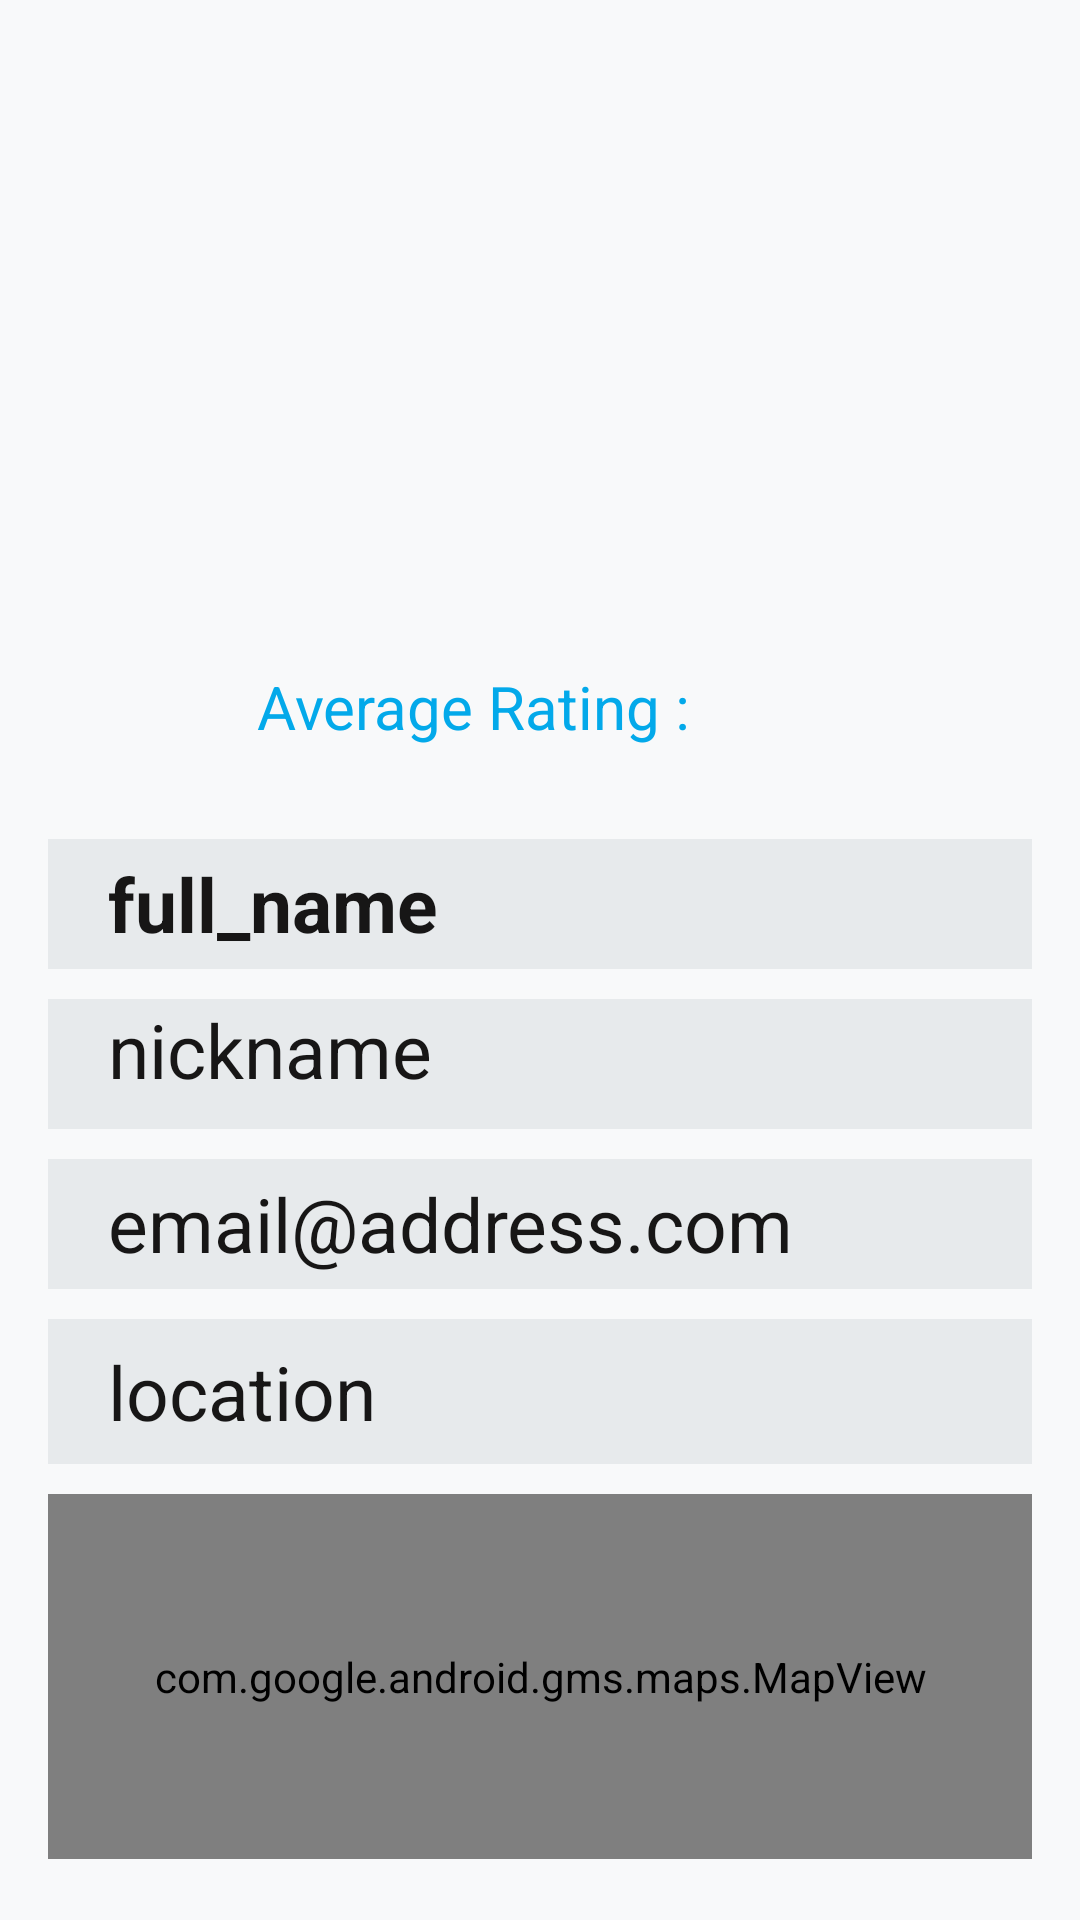

Reconstruct the res/layout file that produces this screen, plus the resources it refers to.
<!-- AndroidManifest.xml: application theme AppTheme -->
<!-- res/layout/fragment_show_profile.xml -->
<?xml version="1.0" encoding="utf-8"?>
<androidx.appcompat.widget.LinearLayoutCompat

    xmlns:android="http://schemas.android.com/apk/res/android"
    xmlns:app="http://schemas.android.com/apk/res-auto"
    android:layout_width="match_parent"
    android:layout_height="match_parent"
    android:background="#CEF8F9FA"
    android:orientation="vertical">

    <LinearLayout
        android:id="@+id/showloginfields"
        android:layout_width="match_parent"
        android:layout_height="match_parent"
        android:background="@color/grey_100"
        android:visibility="gone"
        android:orientation="vertical">

        <ImageView
            android:id="@+id/icon1"
            style="@style/ThemeOverlay.FirebaseIcon"
            android:layout_width="match_parent"
            android:layout_height="0dp"
            android:layout_weight="9"
            android:layout_marginTop="50dp"
            android:layout_marginBottom="50dp"
            android:layout_marginHorizontal="50dp"
            android:contentDescription="@string/desc_firebase_lockup"
            android:src="@drawable/secondhands" />

        <TextView
            android:id="@+id/status1"
            android:layout_width="match_parent"
            android:layout_height="0dp"
            android:layout_gravity="center"
            android:layout_weight="2.5"
            android:gravity="center"
            android:text="Please Sign In to Continue"
            android:textColor="#5B5959"
            android:textSize="24sp"
            android:textStyle="bold" />


        <Button
            android:id="@+id/tosigninbutton"
            style="@style/ThemeOverlay.MyTextDetail"
            android:layout_width="match_parent"
            android:layout_height="0dp"
            android:layout_weight="2"
            android:layout_marginHorizontal="50dp"
            android:layout_marginBottom="70dp"
            android:layout_marginTop="50dp"
            android:background="@drawable/rbshape"
            android:gravity="center"
            android:text="SIGN IN"
            android:textColor="#FBFBFB"
            android:textSize="24sp" />

    </LinearLayout>



    <LinearLayout
        android:id="@+id/profilefields"
        android:layout_width="match_parent"
        android:layout_height="match_parent"
        android:visibility="visible"
        android:paddingTop="40dp"
        android:paddingHorizontal="16dp"
        android:orientation="vertical">


    <ImageView
        android:id="@+id/photo"
        android:layout_width="match_parent"
        android:layout_height="0dp"
        android:layout_weight="1.2"
        android:adjustViewBounds="true"
        app:srcCompat="@drawable/ic_photo_camera_black" />


    <androidx.appcompat.widget.LinearLayoutCompat
        android:layout_width="match_parent"
        android:layout_height="0dp"
        android:layout_weight="3"
        android:orientation="vertical"
        android:paddingBottom="20dp">

        <androidx.appcompat.widget.LinearLayoutCompat
            android:layout_width="match_parent"
            android:layout_height="0dp"
            android:layout_weight="1"
            android:orientation="horizontal"
            android:layout_marginBottom="20dp">

            <TextView
                android:id="@+id/rating"
                android:layout_width="0dp"
                android:layout_height="match_parent"
                android:layout_weight="1"
                android:gravity="right|center_vertical"
                android:text="Average Rating : "
                android:textColor="#03A9EA"
                android:textSize="20sp" />

            <TextView
                android:id="@+id/ratingnumber"
                android:layout_width="0dp"
                android:layout_height="match_parent"
                android:layout_weight="0.5"
                android:gravity="left|center_vertical"
                android:textColor="#03A9EA"
                android:textSize="20sp" />

        </androidx.appcompat.widget.LinearLayoutCompat>


        <TextView
            android:id="@+id/name"
            android:layout_width="match_parent"
            android:layout_height="wrap_content"
            android:layout_weight="0.2"
            android:background="#E7EAEC"
            android:paddingHorizontal="20dp"
            android:layout_marginBottom="10dp"
            android:gravity="center_vertical"
            android:text="@string/full_name"
            android:textColor="#171616"
            android:textSize="25sp"
            android:textStyle="bold" />


        <TextView
            android:id="@+id/nickname"
            android:layout_width="match_parent"
            android:layout_height="wrap_content"
            android:layout_weight="0.2"
            android:paddingHorizontal="20dp"
            android:layout_marginBottom="10dp"
            android:text="@string/nickname"
            android:background="#E7EAEC"
            android:textColor="#171616"
            android:textSize="25sp" />

        <TextView
            android:id="@+id/email"
            android:layout_width="match_parent"
            android:layout_height="wrap_content"
            android:layout_weight="0.2"
            android:paddingHorizontal="20dp"
            android:layout_marginBottom="10dp"
            android:text="@string/email"
            android:gravity="center_vertical"
            android:background="#E7EAEC"
            android:textColor="#171616"
            android:textSize="25sp" />

        <TextView
            android:id="@+id/location"
            android:layout_width="match_parent"
            android:layout_height="0dp"
            android:layout_weight="1"
            android:paddingHorizontal="20dp"
            android:layout_marginBottom="10dp"
            android:text="@string/location"
            android:textColor="#171616"
            android:gravity="center_vertical"
            android:background="#E7EAEC"
            android:textSize="25sp" />



        <com.google.android.gms.maps.MapView
            android:id="@+id/mapUser"
            android:layout_width="match_parent"
            android:layout_height="0dp"
            android:layout_weight="2.5"
            android:background="#CEF8F9FA"/>

    </androidx.appcompat.widget.LinearLayoutCompat>

    </LinearLayout>

</androidx.appcompat.widget.LinearLayoutCompat>
<!-- resources referenced by this layout -->
<resources>
  <!-- drawable rbshape (drawable-v24) -->
  <shape xmlns:android="http://schemas.android.com/apk/res/android">
      <solid android:color="#3193E1"/>
  
  </shape>
  <!-- drawable secondhands: jpg bitmap (drawable, 292589 bytes) -->
  <string name="desc_firebase_lockup">Firebase logo and name</string>
  <string name="email">email@address.com</string>
  <string name="full_name">full_name</string>
  <string name="location">location</string>
  <string name="nickname">nickname</string>
  <style name="ThemeOverlay.FirebaseIcon" parent="AppTheme">
          <item name="android:layout_marginTop">@dimen/icon_top_margin</item>
          <item name="android:layout_marginBottom">@dimen/icon_bottom_margin</item>
      </style>
  <style name="ThemeOverlay.MyTextDetail" parent="AppTheme">
          <item name="android:layout_width">wrap_content</item>
          <item name="android:layout_height">wrap_content</item>
          <item name="android:fadeScrollbars">true</item>
          <item name="android:gravity">center</item>
          <item name="android:maxLines">5</item>
          <item name="android:padding">4dp</item>
          <item name="android:scrollbars">vertical</item>
          <item name="android:textSize">14sp</item>
      </style>
  <style name="AppTheme" parent="Theme.AppCompat.Light.DarkActionBar">
          
          <item name="colorPrimary">@color/colorPrimary</item>
          <item name="colorPrimaryDark">@color/colorPrimaryDark</item>
          <item name="colorAccent">#2C61C5</item>
      </style>
  <dimen name="icon_top_margin">24dp</dimen>
  <dimen name="icon_bottom_margin">24dp</dimen>
  <!-- not gathered from this repository: default colours our renderer supplied (Android Studio template values) -->
  <color name="colorPrimary">#FF6200EE</color>
  <color name="colorPrimaryDark">#FF3700B3</color>
</resources>
